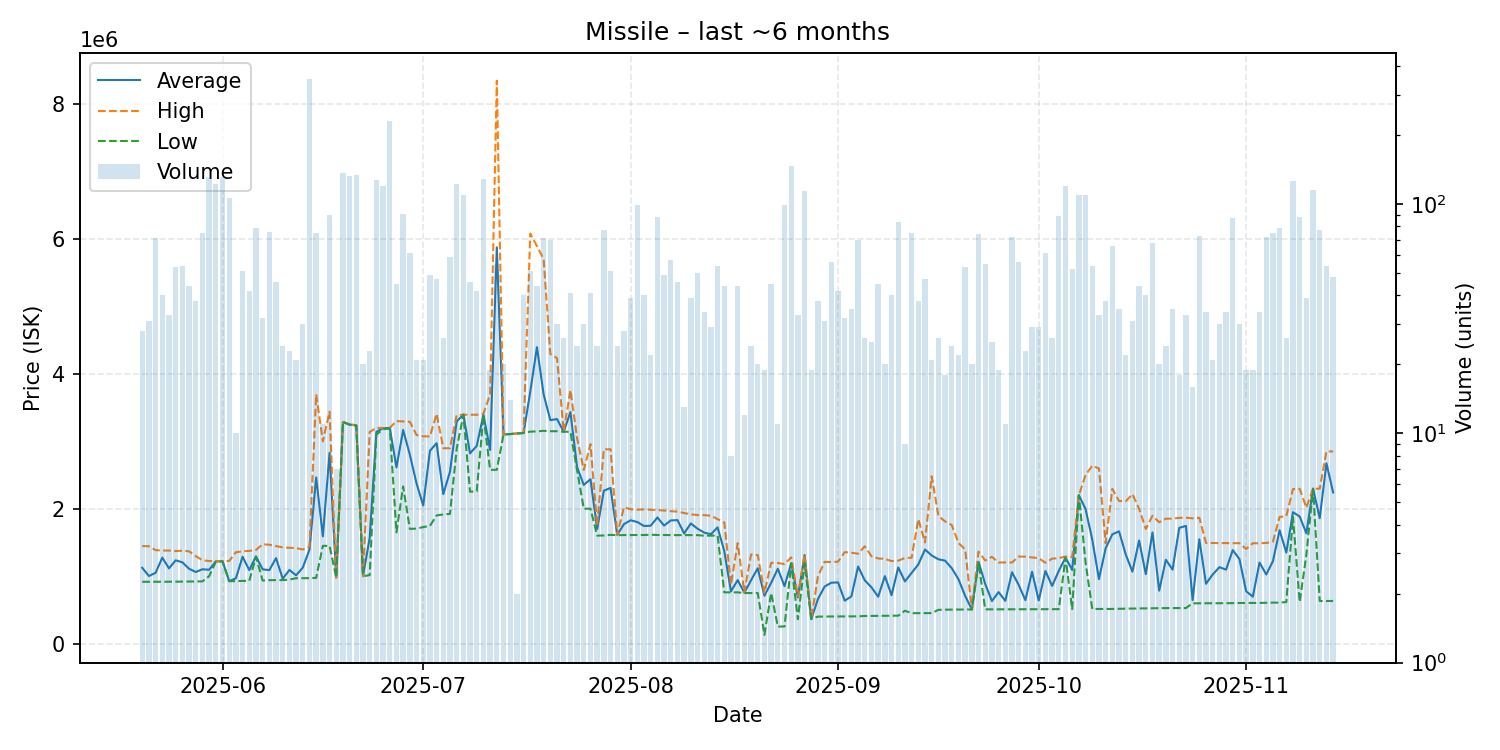

Values plotted in this chart, from the file beside it:
date, average, highest, lowest, order_count, volume
2025-05-20, 1124675, 1446000, 916800, 9, 28
2025-05-21, 1002652, 1445000, 917600, 13, 31
2025-05-22, 1049555, 1386000, 917400, 13, 71
2025-05-23, 1275638, 1381000, 917300, 18, 40
2025-05-24, 1115742, 1380000, 918100, 12, 33
2025-05-25, 1235091, 1373000, 918600, 20, 53
2025-05-26, 1206089, 1377000, 919600, 29, 54
2025-05-27, 1110459, 1369000, 921800, 16, 44
2025-05-28, 1062247, 1298000, 922100, 17, 38
2025-05-29, 1102659, 1236000, 923200, 17, 75
2025-05-30, 1095500, 1225000, 1000000, 21, 132
2025-05-31, 1219000, 1220000, 1215000, 28, 122
2025-06-01, 1222000, 1224000, 1220000, 43, 132
2025-06-02, 926300, 1226000, 925700, 38, 107
2025-06-03, 968990, 1355000, 926100, 8, 10
2025-06-04, 1289018, 1369000, 930200, 20, 51
2025-06-05, 1090217, 1375000, 930300, 22, 42
2025-06-06, 1294323, 1389000, 1287000, 19, 79
2025-06-07, 1101575, 1473000, 935000, 15, 32
2025-06-08, 1090062, 1467000, 941100, 22, 76
2025-06-09, 1267996, 1447000, 941200, 13, 46
2025-06-10, 962071, 1427000, 942100, 6, 24
2025-06-11, 1092374, 1422000, 950200, 12, 23
2025-06-12, 1012643, 1416000, 970200, 12, 21
2025-06-13, 1126530, 1396000, 970300, 10, 30
2025-06-14, 1395000, 1436000, 970600, 53, 353
2025-06-15, 2464037, 3696000, 975500, 19, 75
2025-06-16, 1591182, 3000000, 1450000, 9, 11
2025-06-17, 2830077, 3439000, 1450000, 19, 90
2025-06-18, 980214, 980300, 980100, 5, 7
2025-06-19, 3287000, 3287000, 3287000, 20, 137
2025-06-20, 3249000, 3250000, 3245000, 29, 133
2025-06-21, 3237500, 3238000, 3234000, 22, 134
2025-06-22, 999360, 999700, 998900, 13, 20
2025-06-23, 1569391, 3140000, 1016000, 11, 23
2025-06-24, 3140000, 3199000, 3099000, 30, 128
2025-06-25, 3196000, 3198000, 3180000, 37, 120
2025-06-26, 3198000, 3200000, 3190000, 46, 232
2025-06-27, 2613711, 3300000, 1651000, 15, 45
2025-06-28, 3168253, 3295000, 2331500, 15, 91
2025-06-29, 2802393, 3290000, 1701000, 20, 61
2025-06-30, 2376333, 3094000, 1706000, 11, 21
2025-07-01, 2048190, 3075000, 1728500, 7, 21
2025-07-02, 2858612, 3072000, 1745000, 19, 49
2025-07-03, 2972319, 3408000, 1901000, 13, 47
2025-07-04, 2217231, 2897000, 1915500, 10, 26
2025-07-05, 2549339, 2898000, 1924000, 15, 59
2025-07-06, 3295000, 3388000, 2888000, 26, 122
2025-07-07, 3395000, 3395000, 3395000, 17, 110
2025-07-08, 2822022, 3394000, 2253000, 21, 46
2025-07-09, 2932071, 3394000, 2258500, 14, 42
2025-07-10, 3394000, 3410000, 3388000, 27, 129
2025-07-11, 2872053, 3699000, 2577000, 11, 19
2025-07-12, 5877218, 8348000, 2578000, 19, 55
2025-07-13, 3103850, 3104000, 3100500, 11, 20
2025-07-14, 3107857, 3108000, 3107000, 6, 14
2025-07-15, 3116500, 3117000, 3116000, 2, 2
2025-07-16, 3123275, 3125000, 3123000, 9, 40
2025-07-17, 3737255, 6081000, 3144000, 16, 51
2025-07-18, 4395955, 5896000, 3147000, 22, 44
... 119 more rows
